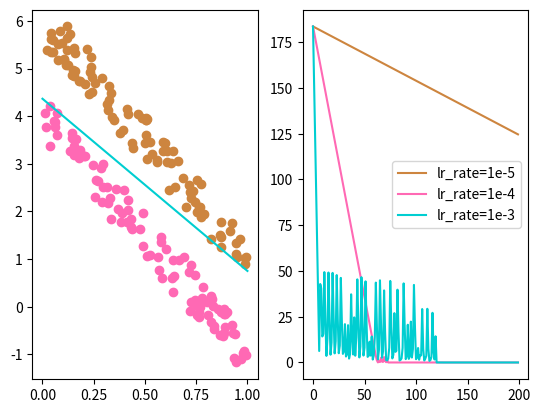

Reproduce this figure in Python.
import numpy as np
import matplotlib.pyplot as plt
import copy

COLOR_PANEL=['#CD853F','#FF69B4','#00CED1','#00BFFF','#008B8B','#FF8C00','#2F4F4F','#FFFACD','#00FF00','#FFE4E1']
#Divide linear: y=5-x
group_onex=np.random.rand(100,1)
group_oney=5-5*group_onex+1*(0.5+np.random.rand(100,1))
group_one_feature=np.concatenate((group_onex,group_oney),axis=1)
group_one_label=np.ones(shape=group_onex.shape,dtype=np.float32)

group_twox=np.random.rand(100,1)
group_twoy=5-5*group_twox-1*(0.5+np.random.rand(100,1))
group_two_feature=np.concatenate((group_twox,group_twoy),axis=1)
group_two_label=-np.ones(shape=group_twox.shape,dtype=np.float32)

train_data=np.concatenate((group_one_feature,group_two_feature),axis=0)
train_label=np.concatenate((group_one_label,group_two_label),axis=0)

def Perceptron(w,b,training_data,training_label,lr_rate=1e-4,iteration=1000):
    loss_list=[]
    for i in range(0,iteration):
        pred_logits=np.matmul(training_data,w)+b
        
        judge=pred_logits*training_label
        index=np.where(judge<0)
        index=index[0]
        loss=-np.sum(np.clip(judge,a_max=0,a_min=None))
        grad_w=np.sum(training_data[index]*training_label[index],axis=0)
        grad_w=grad_w[:,np.newaxis]
        grad_b=np.sum(training_label[index],axis=0)
       
        w=w+lr_rate*grad_w
        b=b+lr_rate*grad_b
       
        loss_list.append(loss)
        
    return w,b,loss_list
init_w=np.random.rand(2,1)
init_b=np.random.rand(1)
w,b,loss_list1=Perceptron(init_w,init_b,train_data,train_label,1e-5,200)
w,b,loss_list2=Perceptron(init_w,init_b,train_data,train_label,1e-4,200)
w,b,loss_list3=Perceptron(init_w,init_b,train_data,train_label,1e-3,200)

x=np.linspace(0,1,500)
y=-(w[0]*x+b)/w[1]
fig = plt.figure()
ax = fig.add_subplot(1,2,1)
ax.scatter(group_onex[:,0], group_oney[:,0],c=COLOR_PANEL[0])
ax.scatter(group_twox[:,0], group_twoy[:,0],c=COLOR_PANEL[1])
ax.plot(x,y,c=COLOR_PANEL[2])
bx = fig.add_subplot(1,2,2)
bx.plot(range(len(loss_list1)),loss_list1,c=COLOR_PANEL[0],label='lr_rate=1e-5')
bx.plot(range(len(loss_list2)),loss_list2,c=COLOR_PANEL[1],label='lr_rate=1e-4')
bx.plot(range(len(loss_list3)),loss_list3,c=COLOR_PANEL[2],label='lr_rate=1e-3')
plt.legend()
plt.show()

